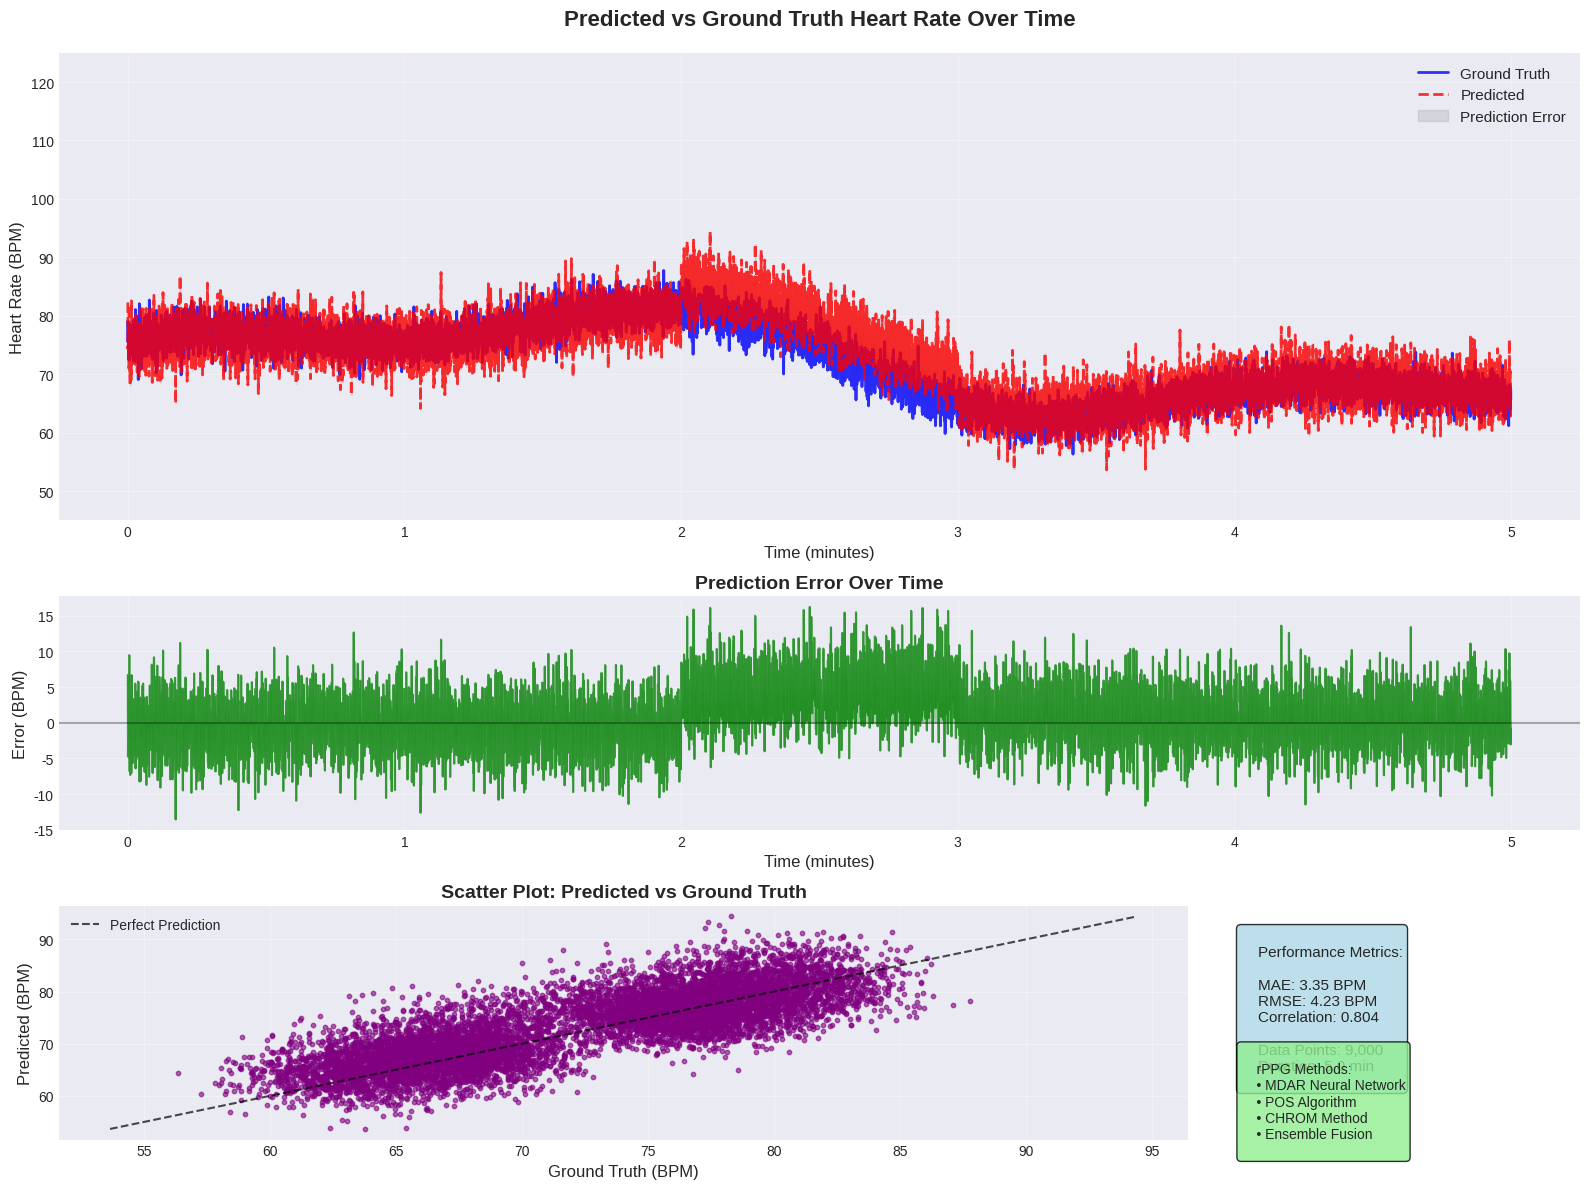
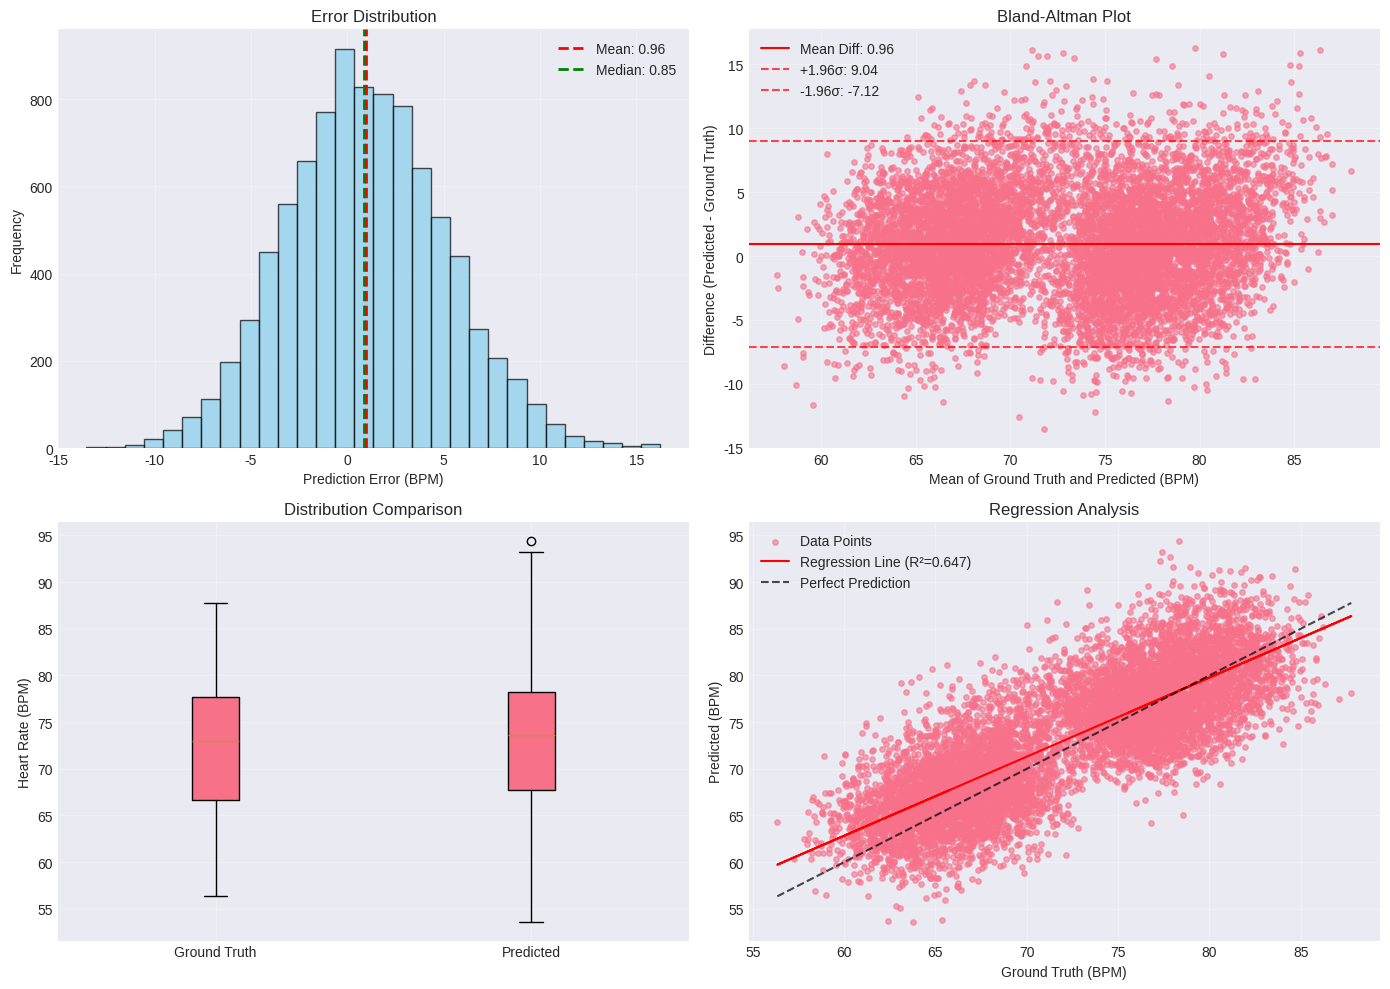

Python code for these plots, in order:
#!/usr/bin/env python3
"""
Heart Rate Prediction vs Ground Truth Visualization
Generates comparison graphs for rPPG heart rate predictions
"""

import numpy as np
import matplotlib.pyplot as plt
import matplotlib.patches as mpatches
from datetime import datetime, timedelta
import os
import seaborn as sns

# Set the style for better looking plots
plt.style.use('seaborn-v0_8-darkgrid')
sns.set_palette("husl")

def generate_sample_data(duration_minutes=5, sampling_rate=30):
    """
    Generate sample heart rate data for demonstration
    
    Args:
        duration_minutes (int): Duration of the signal in minutes
        sampling_rate (int): Samples per second (Hz)
    
    Returns:
        tuple: (time_points, ground_truth, predictions)
    """
    # Time points
    total_samples = duration_minutes * 60 * sampling_rate
    time_points = np.linspace(0, duration_minutes * 60, total_samples)
    
    # Ground truth heart rate (simulate realistic variation)
    base_hr = 72  # Base heart rate
    # Add natural variation and some periodic components
    variation = 8 * np.sin(0.02 * time_points) + 4 * np.cos(0.05 * time_points)
    noise = 2 * np.random.normal(0, 1, len(time_points))
    ground_truth = base_hr + variation + noise
    
    # Predicted heart rate (simulate prediction errors)
    prediction_noise = 3 * np.random.normal(0, 1, len(time_points))
    phase_shift = 0.1  # Small phase shift to simulate prediction lag
    predictions = base_hr + 0.9 * variation + prediction_noise
    
    # Add some systematic bias in certain regions
    bias_region = (time_points > 120) & (time_points < 180)
    predictions[bias_region] += 5
    
    # Ensure realistic heart rate range
    ground_truth = np.clip(ground_truth, 50, 120)
    predictions = np.clip(predictions, 50, 120)
    
    return time_points, ground_truth, predictions

def calculate_metrics(ground_truth, predictions):
    """Calculate evaluation metrics"""
    mae = np.mean(np.abs(ground_truth - predictions))
    rmse = np.sqrt(np.mean((ground_truth - predictions) ** 2))
    correlation = np.corrcoef(ground_truth, predictions)[0, 1]
    
    return {
        'MAE': mae,
        'RMSE': rmse,
        'Correlation': correlation
    }

def create_comparison_plot(time_points, ground_truth, predictions, save_path):
    """
    Create a comprehensive comparison plot
    
    Args:
        time_points (array): Time points in seconds
        ground_truth (array): Ground truth heart rate values
        predictions (array): Predicted heart rate values
        save_path (str): Path to save the plot
    """
    # Create figure with subplots
    fig = plt.figure(figsize=(16, 12))
    gs = fig.add_gridspec(3, 2, height_ratios=[2, 1, 1], width_ratios=[3, 1])
    
    # Main time series plot
    ax1 = fig.add_subplot(gs[0, :])
    
    # Convert time to minutes for better readability
    time_minutes = time_points / 60
    
    # Plot the signals
    line1 = ax1.plot(time_minutes, ground_truth, 'b-', linewidth=2, alpha=0.8, label='Ground Truth')
    line2 = ax1.plot(time_minutes, predictions, 'r--', linewidth=2, alpha=0.8, label='Predicted')
    
    # Fill area between curves to show error
    ax1.fill_between(time_minutes, ground_truth, predictions, alpha=0.2, color='gray', label='Prediction Error')
    
    ax1.set_xlabel('Time (minutes)', fontsize=12)
    ax1.set_ylabel('Heart Rate (BPM)', fontsize=12)
    ax1.set_title('Predicted vs Ground Truth Heart Rate Over Time', fontsize=16, fontweight='bold', pad=20)
    ax1.legend(loc='upper right', fontsize=11)
    ax1.grid(True, alpha=0.3)
    ax1.set_ylim(45, 125)
    
    # Error plot
    ax2 = fig.add_subplot(gs[1, :])
    error = predictions - ground_truth
    ax2.plot(time_minutes, error, 'g-', linewidth=1.5, alpha=0.7)
    ax2.axhline(y=0, color='k', linestyle='-', alpha=0.3)
    ax2.fill_between(time_minutes, error, 0, alpha=0.3, color='green')
    ax2.set_xlabel('Time (minutes)', fontsize=12)
    ax2.set_ylabel('Error (BPM)', fontsize=12)
    ax2.set_title('Prediction Error Over Time', fontsize=14, fontweight='bold')
    ax2.grid(True, alpha=0.3)
    
    # Scatter plot
    ax3 = fig.add_subplot(gs[2, 0])
    ax3.scatter(ground_truth, predictions, alpha=0.6, s=10, c='purple')
    
    # Perfect prediction line
    min_hr, max_hr = min(ground_truth.min(), predictions.min()), max(ground_truth.max(), predictions.max())
    ax3.plot([min_hr, max_hr], [min_hr, max_hr], 'k--', alpha=0.7, label='Perfect Prediction')
    
    ax3.set_xlabel('Ground Truth (BPM)', fontsize=12)
    ax3.set_ylabel('Predicted (BPM)', fontsize=12)
    ax3.set_title('Scatter Plot: Predicted vs Ground Truth', fontsize=14, fontweight='bold')
    ax3.legend()
    ax3.grid(True, alpha=0.3)
    
    # Metrics box
    ax4 = fig.add_subplot(gs[2, 1])
    ax4.axis('off')
    
    metrics = calculate_metrics(ground_truth, predictions)
    
    # Create metrics text
    metrics_text = f"""
    Performance Metrics:
    
    MAE: {metrics['MAE']:.2f} BPM
    RMSE: {metrics['RMSE']:.2f} BPM
    Correlation: {metrics['Correlation']:.3f}
    
    Data Points: {len(ground_truth):,}
    Duration: {time_points[-1]/60:.1f} min
    """
    
    ax4.text(0.1, 0.9, metrics_text, transform=ax4.transAxes, fontsize=11,
             verticalalignment='top', bbox=dict(boxstyle='round', facecolor='lightblue', alpha=0.8))
    
    # Add method information
    method_text = """
    rPPG Methods:
    • MDAR Neural Network
    • POS Algorithm
    • CHROM Method
    • Ensemble Fusion
    """
    
    ax4.text(0.1, 0.4, method_text, transform=ax4.transAxes, fontsize=10,
             verticalalignment='top', bbox=dict(boxstyle='round', facecolor='lightgreen', alpha=0.8))
    
    plt.tight_layout()
    plt.savefig(save_path, dpi=300, bbox_inches='tight', facecolor='white', edgecolor='none')
    print(f"✅ Graph saved to: {save_path}")
    
    return fig

def create_statistical_analysis_plot(ground_truth, predictions, save_path):
    """
    Create statistical analysis plots
    """
    fig, ((ax1, ax2), (ax3, ax4)) = plt.subplots(2, 2, figsize=(14, 10))
    
    # Error distribution
    error = predictions - ground_truth
    ax1.hist(error, bins=30, alpha=0.7, color='skyblue', edgecolor='black')
    ax1.axvline(np.mean(error), color='red', linestyle='--', linewidth=2, label=f'Mean: {np.mean(error):.2f}')
    ax1.axvline(np.median(error), color='green', linestyle='--', linewidth=2, label=f'Median: {np.median(error):.2f}')
    ax1.set_xlabel('Prediction Error (BPM)')
    ax1.set_ylabel('Frequency')
    ax1.set_title('Error Distribution')
    ax1.legend()
    ax1.grid(True, alpha=0.3)
    
    # Bland-Altman plot
    mean_values = (ground_truth + predictions) / 2
    differences = predictions - ground_truth
    
    ax2.scatter(mean_values, differences, alpha=0.6, s=15)
    mean_diff = np.mean(differences)
    std_diff = np.std(differences)
    
    ax2.axhline(mean_diff, color='red', linestyle='-', label=f'Mean Diff: {mean_diff:.2f}')
    ax2.axhline(mean_diff + 1.96*std_diff, color='red', linestyle='--', alpha=0.7, label=f'+1.96σ: {mean_diff + 1.96*std_diff:.2f}')
    ax2.axhline(mean_diff - 1.96*std_diff, color='red', linestyle='--', alpha=0.7, label=f'-1.96σ: {mean_diff - 1.96*std_diff:.2f}')
    
    ax2.set_xlabel('Mean of Ground Truth and Predicted (BPM)')
    ax2.set_ylabel('Difference (Predicted - Ground Truth)')
    ax2.set_title('Bland-Altman Plot')
    ax2.legend()
    ax2.grid(True, alpha=0.3)
    
    # Box plot comparison
    data_to_plot = [ground_truth, predictions]
    ax3.boxplot(data_to_plot, labels=['Ground Truth', 'Predicted'], patch_artist=True)
    ax3.set_ylabel('Heart Rate (BPM)')
    ax3.set_title('Distribution Comparison')
    ax3.grid(True, alpha=0.3)
    
    # Regression plot
    from scipy import stats
    slope, intercept, r_value, p_value, std_err = stats.linregress(ground_truth, predictions)
    line = slope * ground_truth + intercept
    
    ax4.scatter(ground_truth, predictions, alpha=0.6, s=15, label='Data Points')
    ax4.plot(ground_truth, line, 'r', label=f'Regression Line (R²={r_value**2:.3f})')
    ax4.plot([ground_truth.min(), ground_truth.max()], [ground_truth.min(), ground_truth.max()], 'k--', alpha=0.7, label='Perfect Prediction')
    ax4.set_xlabel('Ground Truth (BPM)')
    ax4.set_ylabel('Predicted (BPM)')
    ax4.set_title('Regression Analysis')
    ax4.legend()
    ax4.grid(True, alpha=0.3)
    
    plt.tight_layout()
    plt.savefig(save_path, dpi=300, bbox_inches='tight', facecolor='white', edgecolor='none')
    print(f"✅ Statistical analysis saved to: {save_path}")
    
    return fig

def main():
    """Main function to generate all plots"""
    print("🫀 Generating Heart Rate Prediction Analysis Graphs...")
    
    # Create output directory if it doesn't exist
    output_dir = "graphs"
    if not os.path.exists(output_dir):
        os.makedirs(output_dir)
        print(f"📁 Created directory: {output_dir}")
    
    # Generate sample data
    print("📊 Generating sample data...")
    time_points, ground_truth, predictions = generate_sample_data(duration_minutes=5, sampling_rate=30)
    
    # Create main comparison plot
    print("🎨 Creating main comparison plot...")
    main_plot_path = os.path.join(output_dir, "hr_prediction_comparison.png")
    fig1 = create_comparison_plot(time_points, ground_truth, predictions, main_plot_path)
    
    # Create statistical analysis plot
    print("📈 Creating statistical analysis plot...")
    stats_plot_path = os.path.join(output_dir, "hr_statistical_analysis.png")
    fig2 = create_statistical_analysis_plot(ground_truth, predictions, stats_plot_path)
    
    # Calculate and display final metrics
    metrics = calculate_metrics(ground_truth, predictions)
    print("\n📋 Final Performance Metrics:")
    print(f"   • Mean Absolute Error (MAE): {metrics['MAE']:.2f} BPM")
    print(f"   • Root Mean Square Error (RMSE): {metrics['RMSE']:.2f} BPM")
    print(f"   • Correlation Coefficient: {metrics['Correlation']:.3f}")
    print(f"   • Data Points Analyzed: {len(ground_truth):,}")
    print(f"   • Signal Duration: {time_points[-1]/60:.1f} minutes")
    
    print(f"\n✨ All graphs successfully generated in '{output_dir}' directory!")
    print("📁 Generated files:")
    print(f"   • {main_plot_path}")
    print(f"   • {stats_plot_path}")

if __name__ == "__main__":
    main()
